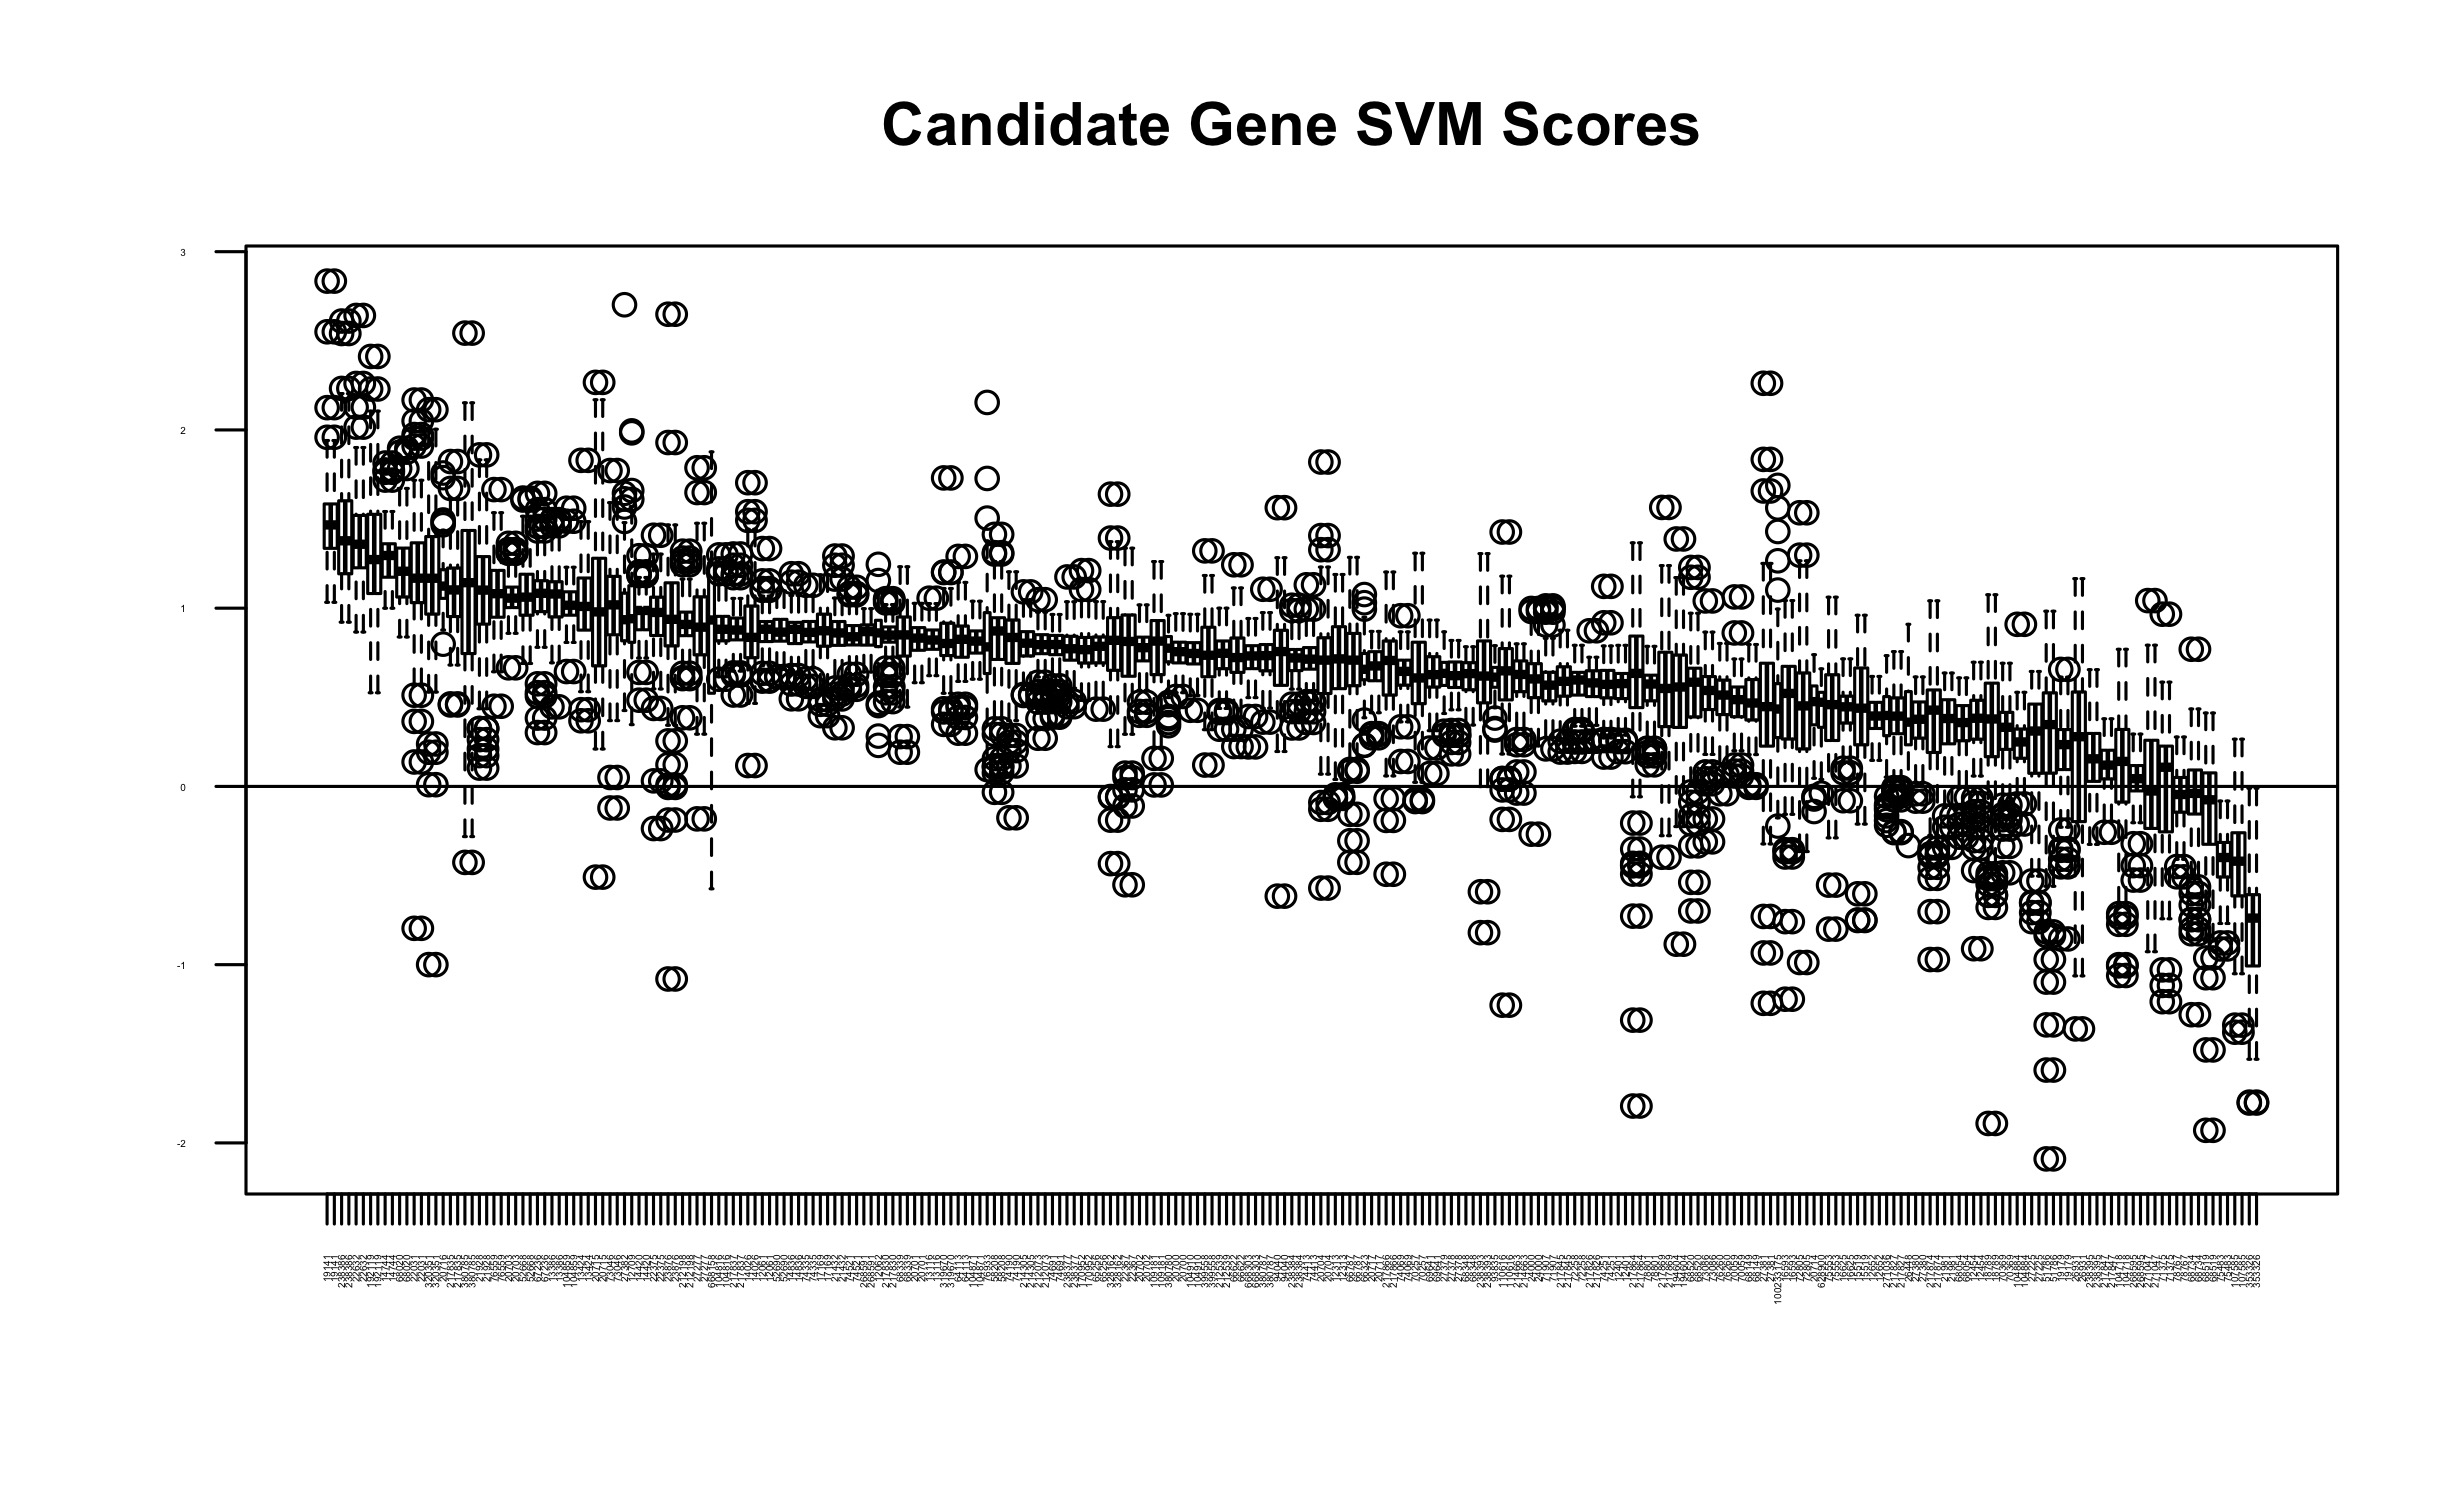

The table this chart was drawn from, first rows:
78801, 74251, 68020, 65256, 104816, 76559, 70257, 110616, 70369, 58208, 12061, 380785, 238386, 12313, 68339, 12454, 217866, 12652, 67236, 94040, 75483, 51786, 13116, 268595
model1, 0.6059, 0.7831, 1.278, 0.8701, 1.06, 1.125, 0.5586, 0.4974, 0.3576, 1.002, 0.8794, 1.116, 1.168, 0.6698, 0.8213, 0.3695, 0.5699, 0.4747, 1.245, 0.8459, -0.3604, 0.5922, 0.9562
model2, 0.5067, 0.6276, 1.897, 0.8326, 0.9801, 1.419, 1.184, 0.5515, 0.1856, 0.7971, 0.9701, 2.543, 2.037, 0.6804, 0.7321, 0.1902, 0.5091, 0.4028, 1.176, 1.072, -0.5752, -0.1365, 1.011
model3, 0.2142, 0.4594, 1.323, 0.8517, 0.8403, 0.7961, 0.4139, -0.01968, 0.3326, 0.5212, 0.9127, 0.4033, 1.43, 0.5029, 1.141, 0.2411, 0.8074, 0.2806, 0.7884, 0.2585, -0.483, -1.098, 0.7239
model4, 0.5336, 0.4358, 1.632, 0.873, 0.9569, 1.065, 1.139, 0.8148, 0.5991, 0.5378, 0.9008, 1.795, 1.078, 0.9189, 0.985, 0.2261, 0.6969, 0.3911, 1.341, 0.5223, -0.4489, -0.4425, 0.74
model5, 0.6548, 0.5778, 0.9342, 0.671, 0.9465, 1.08, 0.8619, 0.4471, 0.1248, 1.005, 0.7789, 1.354, 1.58, 0.5159, 0.7479, 0.3007, 0.5921, 0.3241, 0.8402, 0.9085, -0.4468, 0.0457, 0.8273
model6, 0.5733, 0.5535, 1.106, 0.7091, 0.7252, 1.062, 0.6962, 0.6987, 0.4771, 1.03, 0.8429, 1.442, 1.279, 0.9753, 0.8297, 0.3467, 0.7075, 0.3566, 1.167, 0.8355, -0.3769, 0.2869, 0.7035
model7, 0.5893, 0.4632, 1.051, 0.7766, 1.001, 1.134, 0.6272, 0.758, 0.3269, 0.9819, 0.904, 0.7227, 1.433, 0.6495, 0.8066, 0.367, 0.6602, 0.3748, 1.152, 1.068, -0.7189, 0.4421, 0.8209
model8, 0.6351, 0.5012, 1.193, 0.7601, 0.855, 1.277, 0.6265, 0.6661, 0.3417, 1.118, 0.8532, 0.642, 1.194, 0.6334, 0.8454, 0.4175, 0.5161, 0.5006, 1.045, 0.5465, -0.2617, -0.05101, 0.822
model9, 0.4802, 0.5719, 0.9952, 0.937, 0.9712, 1.246, 0.5528, 0.8889, 0.6091, 0.7047, 0.881, 1.279, 1.334, 0.9385, 0.9746, 0.504, 0.9074, 0.3989, 1.099, 0.6301, -0.4666, 0.2542, 0.8407
model10, 0.7361, 0.5176, 1.075, 0.4912, 0.8886, 1.261, 0.5964, 0.6239, 0.1891, 0.9448, 0.7375, 1.137, 1.399, 0.7096, 0.8308, 0.1983, 0.6457, 0.3265, 1.04, 1.034, -0.5192, 0.4255, 0.8089
model11, 0.4889, 0.5617, 1.143, 0.7358, 0.8915, 1.108, 0.521, 0.6984, 0.2961, 0.817, 0.8447, 1.598, 1.11, 0.5264, 0.9064, 0.3996, 1.111, 0.2759, 1.028, 1.088, -0.3796, 0.4652, 0.8034
model12, 0.589, 0.6973, 1.233, 0.7488, 0.8368, 1.11, 0.2317, 0.7727, 0.2163, 0.8485, 0.8798, 1.584, 1.056, 0.7177, 0.8273, 0.3851, 0.9482, 0.3261, 1.159, 0.5363, -0.5533, 0.5342, 0.9224
model13, 0.5538, 0.4961, 1.472, 0.5335, 0.6015, 1.406, 0.5157, 0.4546, 0.3294, 0.9056, 0.8755, 2.028, 1.882, -0.0627, 0.4744, -0.4721, 0.05897, 0.5878, 1.159, -0.6155, -0.5887, -0.9705, 0.8509
model14, 0.6239, 0.6426, 1.248, 0.7452, 0.9248, 1.06, 0.6026, 0.5389, 0.2205, 0.8739, 0.8268, 1.332, 1.033, 0.5474, 0.6799, 0.3489, 0.6258, 0.3533, 1.122, 0.7437, -0.3831, 0.4537, 0.8439
model15, 0.5368, 0.5781, 1.152, 0.8359, 0.9894, 0.9487, 0.6082, 0.8038, 0.691, 0.9016, 0.8919, 0.201, 1.343, 0.924, 0.9092, 0.459, 0.6402, 0.2626, 1.041, 0.6283, -0.4859, 0.3097, 0.82
model16, 0.585, 0.6394, 1.242, 0.8417, 1.024, 1.229, 0.7999, 0.485, 0.409, 0.9337, 0.7996, 1.386, 1.024, 0.6526, 0.9232, 0.3835, 0.8131, 0.4939, 1.144, 0.7997, -0.3512, 0.3868, 0.8087
model17, 0.61, 0.5473, 1.148, 0.6338, 0.8146, 0.9659, 0.4098, 0.675, 0.2575, 1.024, 0.7164, 1.588, 1.397, 0.8843, 0.6904, 0.3696, 0.6848, 0.2435, 1.095, 1.027, -0.3774, 0.7987, 0.7869
model18, 0.6715, 0.3252, 1.034, 0.6632, 0.9455, 0.9054, 0.02296, 0.8241, 0.2862, 0.7587, 0.9178, 1.732, 1.378, 0.7133, 0.9326, 0.5119, 0.4707, 0.5024, 1.192, 1.043, -0.3339, 0.4957, 0.8767
model19, 0.5122, 0.3822, 1.282, 0.6215, 0.867, 1.111, 0.4336, 0.3243, -0.004748, 0.909, 0.6786, 1.484, 1.375, 0.7606, 0.6083, -0.3043, 0.6684, 0.1581, 1.129, 0.2457, -0.769, 0.5632, 0.7717
model20, 0.3228, 0.7047, 0.9155, 0.8135, 0.8096, 1.244, 0.2942, 0.5979, -0.08389, 0.07614, 0.7974, 1.042, 1.399, 0.6601, 0.9891, 0.5788, 1.019, 0.2938, 1.081, 0.3835, -0.6453, 0.3464, 0.8749
model21, 0.414, 0.6703, 1.21, 0.7656, 0.9409, 0.9498, 0.5674, 0.6892, 0.4376, 0.9005, 0.8827, 1.101, 1.42, 0.8537, 0.7743, 0.5683, 0.8347, 0.5675, 1.026, 0.8687, -0.1975, 0.4635, 0.7921
model22, 0.6103, 0.6386, 1.19, 0.6233, 0.9966, 1.665, 1.161, -0.185, -0.1576, 0.4026, 0.7283, 0.7621, 0.9215, 0.4735, 1.185, 0.1713, 0.1289, 0.4788, 1.644, 1.046, -0.406, 0.1538, 0.9499
model23, 0.1906, 0.4512, 0.8996, 0.4336, 0.6151, 0.4498, -0.07365, 1.042, 0.4158, 0.9407, 1.11, 0.07271, 2.233, 1, 0.1919, -0.0651, 0.07811, 0.2578, 0.3023, 0.9839, -0.6449, -1.338, 0.7832
model24, 0.6614, 0.6085, 1.333, 0.7364, 0.9819, 0.7862, 0.2924, 0.7627, 0.4654, 0.7563, 0.8325, 1.025, 1.44, 0.8407, 0.6813, 0.3068, 0.8077, 0.3545, 1.157, 0.8202, -0.4034, 0.3595, 0.805
model25, 0.5179, 0.7018, 1.182, 0.8875, 0.8441, 1.043, 0.6772, 0.7717, 0.5521, 1.047, 0.8987, 0.1326, 1.345, 0.9522, 0.9093, 0.6604, 0.8126, 0.5506, 1.064, 0.663, -0.2163, 0.3673, 0.8723
model26, 0.444, 0.4814, 1.433, 0.8617, 0.8761, 1.418, 0.8033, 0.4628, 0.3743, 0.7142, 1.068, 1.467, 1.783, 0.5493, 1.028, 0.3414, 0.2708, 0.4617, 1.242, 0.8035, -0.2188, 0.2662, 0.8237
model27, 0.586, 0.5278, 1.3, 0.6594, 0.8353, 1.252, 0.7309, 0.6475, 0.3863, 0.8164, 0.7163, 1.105, 1.379, 0.8164, 0.912, 0.5456, 0.7224, 0.2802, 1.258, 0.4599, -0.3789, 0.8925, 0.7087
model28, 0.447, 0.52, 0.8385, 0.7809, 1.067, 1.219, 0.2102, 0.2098, 0.5771, 0.6242, 0.8623, 2.152, 1.913, -0.04709, 0.89, -0.1416, 1.062, 0.3026, 0.831, 1.564, -0.4191, -0.5023, 0.9618
model29, 0.4883, 0.5534, 1.268, 1.008, 0.8284, 0.8649, 1.297, 0.04496, 0.3449, 0.5542, 0.9038, 0.972, 0.9492, 0.3958, 1.091, 0.3686, 0.3019, 0.3997, 0.9851, 0.2061, -0.3122, 0.3265, 0.7466
model30, 0.4611, 0.4516, 1.109, 1.037, 0.9512, 0.8965, 0.2747, 0.8277, 0.3774, 0.9399, 0.9509, 0.4359, 1.346, 1.189, 0.8936, 0.5011, 0.4449, 0.4189, 0.9806, 0.7813, -0.2626, -0.2389, 0.8575
model31, 0.5831, 0.4233, 0.9819, 0.8194, 0.8407, 1.053, 0.677, 0.8946, 0.3295, 0.8275, 0.8582, 0.9957, 1.246, 0.6798, 0.7258, 0.4136, 0.9484, 0.4422, 1.02, 0.6113, -0.5973, 0.6689, 0.8145
model32, 0.3513, 0.2636, 1.604, 0.6133, 0.7063, 1.022, 0.7191, 0.4618, 0.0804, 0.4745, 0.7847, 1.986, 1.846, 0.4087, 0.9168, 0.2426, 0.3409, 0.432, 1.121, 0.7818, -0.3334, -0.1932, 0.93
model33, 0.4181, 0.5331, 1.015, 0.8342, 0.7483, 1.179, 0.8498, 0.7122, 0.3624, 0.767, 0.9491, 1.529, 1.152, 0.6986, 1.048, 0.4831, 0.4309, 0.3421, 1.036, 0.7961, -0.4504, 0.4983, 0.7413
model34, 0.5533, 0.5696, 1.174, 0.6757, 0.7912, 0.9459, 0.5402, 0.6774, 0.3921, 0.9559, 0.7031, 1.923, 1.341, 0.9871, 0.7075, 0.2858, 0.9052, 0.3542, 1.016, 0.9645, -0.5101, 0.5196, 0.6939
model35, 0.5034, 0.6986, 1.458, 0.7135, 0.749, 1.184, 0.894, 0.2946, 0.2712, 0.8389, 0.9418, 1.692, 1.437, 0.562, 0.7792, 0.4283, 0.6521, 0.4047, 1.126, 0.311, -0.4455, 0.674, 0.7254
model36, 0.6485, 0.4414, 1.494, 0.7093, 0.6495, 0.8813, 0.4538, 0.6564, 0.02798, 0.4787, 1.031, 1.51, 1.286, 0.8423, 0.9541, 0.2713, 0.732, 0.2879, 1.29, 0.8707, -0.6398, 0.4373, 0.9457
model37, 0.5535, 0.7205, 1.371, 0.8272, 0.957, 1.215, 0.7573, 0.7603, 0.01411, 1.112, 1.058, 1.069, 1.633, 0.03904, 1.039, 0.3558, 0.9088, 0.4196, 0.8194, 0.7352, -0.4098, -0.2856, 0.9393
model38, 0.5892, 0.7049, 1.074, 0.8835, 0.8458, 0.8928, 0.9005, 0.4515, 0.4855, 0.8728, 0.8546, 0.6369, 1.078, 0.3529, 0.8499, 0.5233, 0.2783, 0.4506, 0.8837, 0.9343, -0.3006, 0.2344, 0.7625
model39, 0.6121, 0.6226, 1.27, 0.7868, 0.9063, 1.214, 0.8029, 0.7814, 0.4023, 0.8813, 0.9226, 1.106, 1.378, 0.8889, 0.8188, 0.5277, 0.8344, 0.4134, 1.131, 0.7796, -0.4353, 0.9493, 0.8957
model40, 0.4717, 0.6416, 1.235, 0.8359, 0.8094, 1.101, 0.6151, 0.7482, 0.3876, 1.004, 0.7661, 1.692, 1.469, 0.8882, 1.011, 0.5176, 0.7957, 0.4909, 1.229, 0.9494, -0.1989, 0.6261, 0.8129
model41, 0.5402, 0.659, 1.261, 0.9073, 0.9732, 0.9445, 0.4777, 0.8965, 0.4572, 0.8363, 1.018, 1.43, 1.18, 0.721, 0.8788, 0.3952, 0.9034, 0.4934, 1.093, 0.8632, -0.3804, 0.376, 0.8088
model42, 0.7233, 0.6131, 1.417, 0.7576, 0.8506, 1.184, 1.308, 0.1819, 0.2837, 0.7271, 0.724, 0.967, 1.874, 0.6971, 1.194, 0.2869, 0.4444, 0.487, 1.553, 0.3504, -0.178, 0.2007, 0.9056
model43, 0.6117, 0.5627, 0.9709, 0.8322, 1.015, 0.9479, 0.5744, 0.6717, 0.2413, 0.6384, 1.1, 1.244, 1.2, 0.7623, 0.6496, 0.2493, 0.7795, 0.3829, 0.8428, 0.5479, -0.4074, 0.2253, 0.9099
model44, 0.601, 0.4976, 1.039, 0.7666, 0.973, 1.228, 0.6087, 0.8409, 0.2107, 0.8035, 0.8237, -0.1803, 1.323, 0.8295, 0.6931, 0.4563, 1.063, 0.3826, 1.084, 0.903, -0.4876, 0.1285, 0.8652
model45, 0.6697, 0.6317, 1.096, 0.8161, 0.9181, 1.112, 0.4773, 0.7741, 0.4154, 1.017, 0.9481, 1.386, 1.21, 0.7314, 0.9059, 0.3759, 0.7849, 0.5912, 0.9163, 0.7266, -0.2128, 0.347, 0.9255
model46, 0.7094, 0.5952, 1.085, 0.7879, 0.8491, 1.26, 0.6133, 0.6394, 0.3623, 0.7336, 0.8567, 0.3836, 1.122, 0.5789, 0.9806, 0.557, 0.9355, 0.2525, 0.9995, 0.5564, -0.3401, 0.3642, 0.7777
model47, 0.6522, 0.6161, 1.24, 0.8309, 0.9462, 1.141, 0.6502, 0.3149, 0.3752, 0.7653, 0.9001, 0.4322, 0.954, 1, 1.038, 0.2627, 0.7592, 0.3351, 0.7806, 0.5456, -0.7294, -0.11, 0.6776
model48, 0.3675, 1.122, 1.875, 0.8614, 1.126, 0.9378, 0.2158, -1.227, 0.2049, 0.4183, 0.9566, 1.645, 1.865, 0.2522, 0.2794, -0.09402, 0.471, 0.6053, 0.3834, 0.602, -0.2361, -2.09, 0.9678
model49, 0.6957, 0.5076, 0.9729, 0.7398, 0.8694, 1.012, 0.7036, 0.7875, 0.3243, 0.9394, 0.902, 0.2933, 1.192, 0.8544, 0.679, 0.4333, 0.7058, 0.5049, 1.043, 0.5523, -0.5252, 0.2378, 0.8152
model50, 0.6165, 0.6597, 1.078, 0.7951, 0.974, 1.215, 0.5493, 0.5559, 0.2633, 0.803, 0.8882, 1.324, 1.131, 0.6471, 0.8784, 0.2128, 0.5951, 0.442, 1.107, 0.6421, -0.3398, 0.4027, 0.8572
model51, 0.598, 0.2571, 0.8704, 0.6366, 0.861, 0.7917, 0.8939, 0.2188, -0.1868, 0.382, 0.9038, 0.3907, 1.148, 0.7037, 0.7397, 0.3976, 0.8142, 0.2238, 0.9579, 0.4787, -0.5069, 0.1005, 0.6322
model52, 0.3681, 0.4289, 1.049, 0.6489, 0.7498, 0.7865, 0.05275, 0.04338, -0.08326, 0.1062, 0.5908, 0.7159, 2.541, 0.8424, 0.7566, -0.2293, 0.7701, 0.43, 0.8875, 0.909, -0.347, 0.1476, 0.7542
model53, 0.5757, 0.4401, 1.131, 0.7786, 0.7683, 1.119, 0.8323, 0.8802, 0.5493, 1.048, 0.9251, 0.8082, 1.465, 0.6431, 0.8039, 0.5305, 0.6406, 0.2936, 1.08, 0.7178, -0.6281, 0.5042, 0.763
model54, 0.5729, 0.2941, 1.246, 0.5827, 0.7544, 0.6434, 0.8307, 0.771, -0.4846, 0.2922, 0.8731, 1.593, 1.669, 0.4309, 0.4801, 0.05848, 0.5391, 0.1942, 1.13, 0.6528, -0.229, -0.5602, 0.93
model55, 0.6087, 0.5727, 1.032, 0.9109, 0.885, 0.8957, 0.6252, 0.6011, 0.5369, 1.013, 0.9089, 1.344, 1.145, 0.918, 1.035, 0.3954, 0.8096, 0.2822, 1.058, 0.7362, -0.4071, 0.774, 0.7896
model56, 0.5984, 0.6061, 1.353, 0.8087, 0.9497, 1.21, 0.3559, 0.5565, 0.2975, 0.8921, 0.787, 1.262, 1.11, 0.4885, 0.8819, 0.4841, 0.4615, 0.431, 1.077, 0.8637, -0.2909, 0.203, 0.871
model57, 0.6827, 0.7325, 1.509, 0.8939, 0.8019, 0.7648, 0.4737, 0.723, 0.3155, 0.9062, 0.7972, 1.304, 1.314, 0.8531, 0.7872, 0.2719, 0.82, 0.3781, 1.116, 0.45, -0.569, 0.4733, 0.6447
model58, 0.6308, 0.6831, 1.672, 0.5389, 0.7864, 0.8217, 0.9726, 0.8405, -0.1655, 0.9072, 0.5959, 1.287, 1.685, 0.9999, 0.4739, -0.1705, -0.1906, 0.3452, 0.861, 0.8424, -0.8779, 0.05205, 0.7104
model59, 0.5042, 0.4821, 1.117, 0.796, 0.9011, 0.9235, 0.428, 0.5362, 0.3305, 0.8632, 0.9135, 1.128, 1.494, 0.8193, 0.8108, 0.3543, 0.8137, 0.2605, 1.107, 0.934, -0.3263, 0.5812, 0.817
model60, 0.4428, 0.3367, 1.193, 0.8678, 0.813, 0.9505, 0.9025, 0.7313, 0.2395, 0.9478, 1, 0.7035, 1.832, 1, 0.6526, 0.2283, 0.594, 0.3607, 1.28, 0.7032, -0.6793, 0.1744, 0.9119
... 40 more rows
